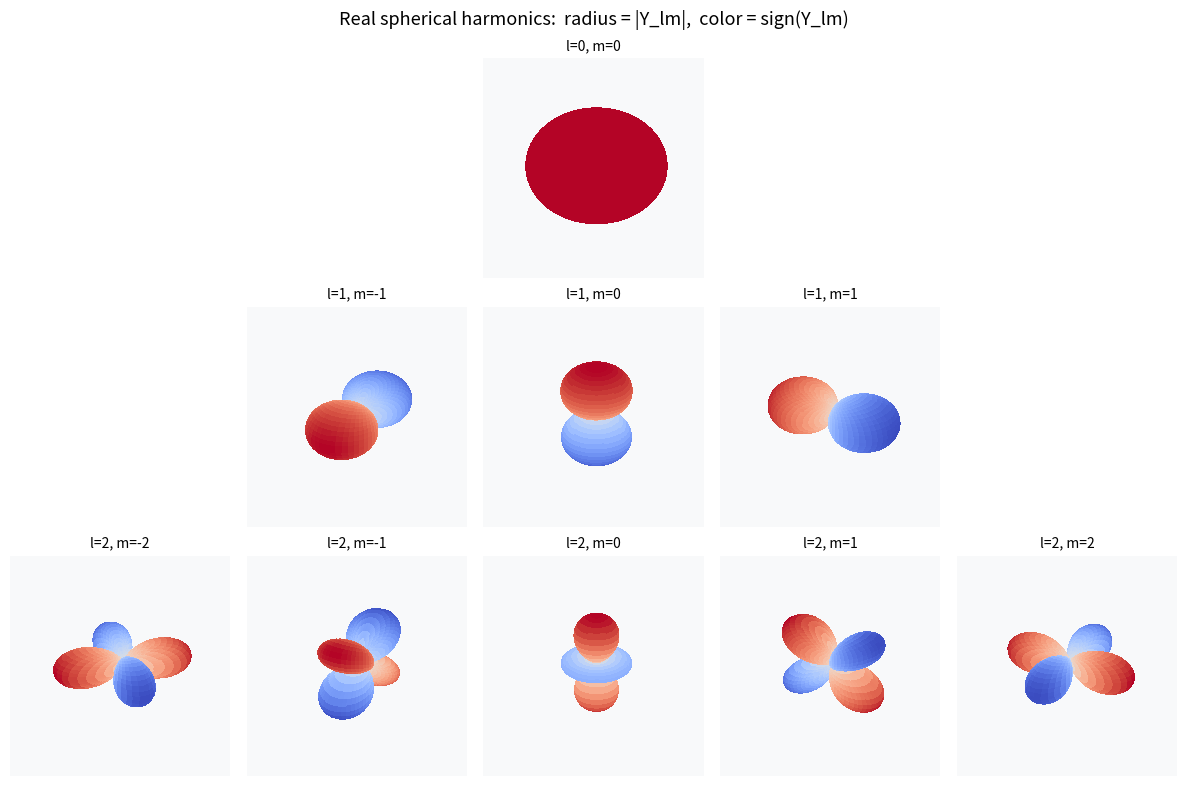
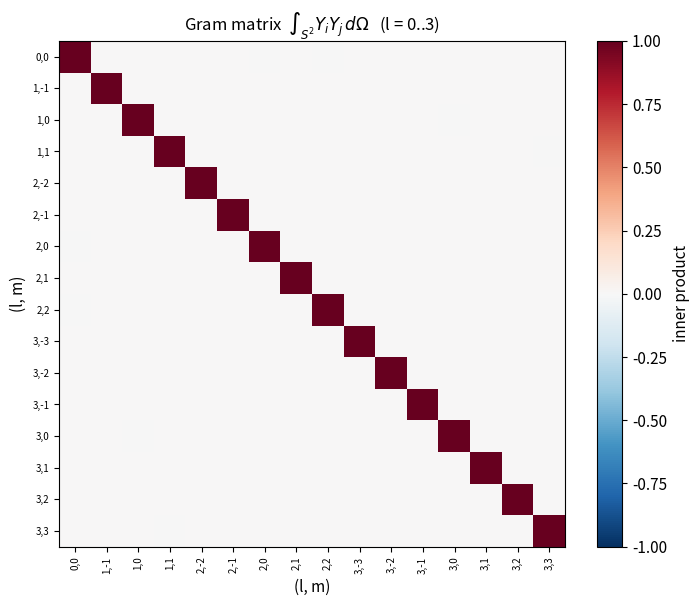
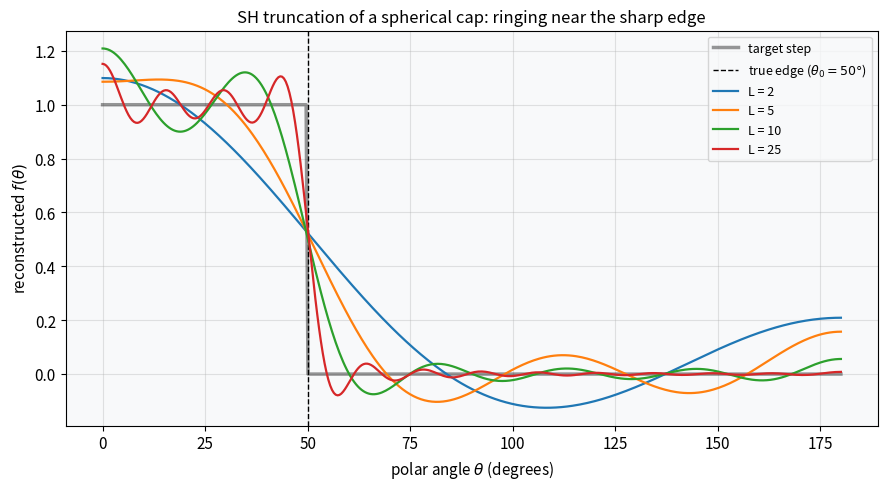
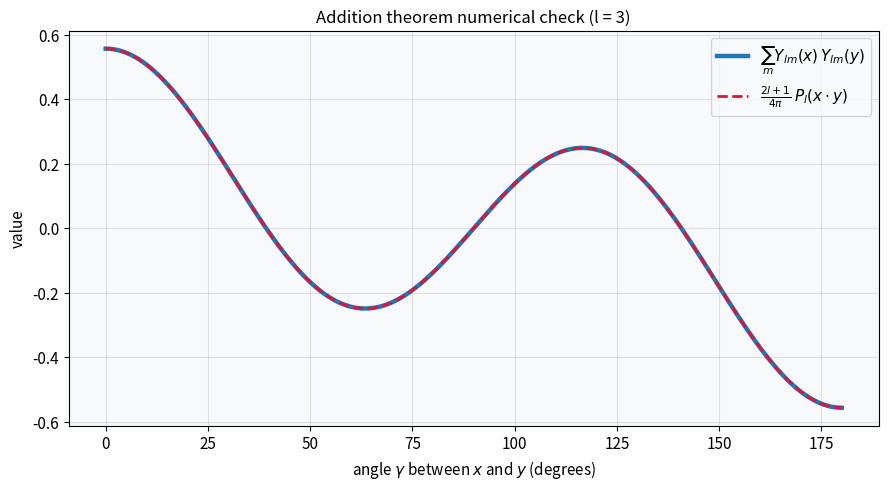
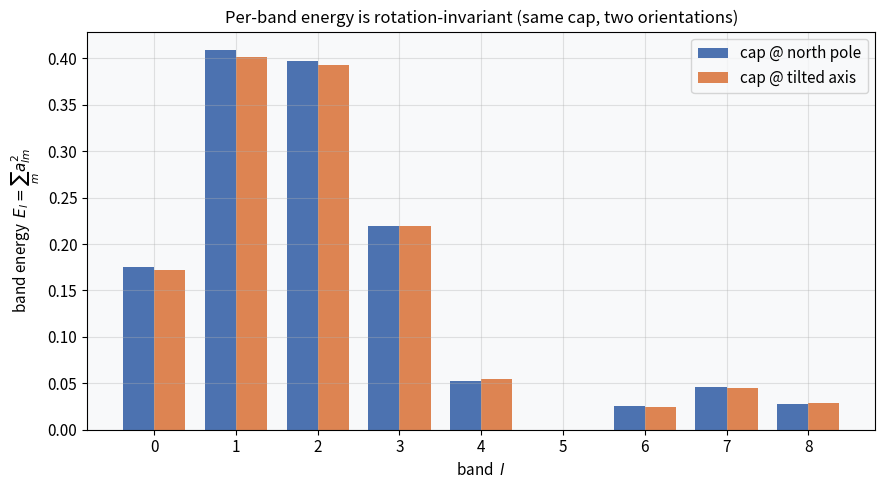

Recreate these plots in Python, in order.
import numpy as np
import matplotlib.pyplot as plt
from matplotlib import cm
from scipy.special import lpmv, eval_legendre, factorial
from mpl_toolkits.mplot3d import Axes3D  # noqa: F401  (registers 3d projection)
import warnings
warnings.filterwarnings('ignore')

np.random.seed(42)
plt.rcParams.update({
    'figure.dpi': 110,
    'font.size': 11,
    'axes.titlesize': 12,
    'axes.labelsize': 11,
    'figure.facecolor': 'white',
    'axes.facecolor': '#f8f9fa',
    'axes.grid': True,
    'grid.alpha': 0.35,
})
print('Setup complete.')

def real_sph_harm(l, m, theta, phi):
    """Real, orthonormal spherical harmonic Y_lm(theta, phi).
    theta: polar angle in [0, pi]; phi: azimuth in [0, 2*pi]."""
    am = abs(m)
    norm = np.sqrt((2 * l + 1) / (4 * np.pi) * factorial(l - am) / factorial(l + am))
    P = lpmv(am, l, np.cos(theta))            # associated Legendre (with Condon-Shortley phase)
    if m > 0:
        return np.sqrt(2.0) * norm * P * np.cos(am * phi)
    if m < 0:
        return np.sqrt(2.0) * norm * P * np.sin(am * phi)
    return norm * P

# Quadrature grid on S^2 (theta polar, phi azimuth) with sin-theta area weights.
N_THETA, N_PHI = 160, 320
_theta = np.linspace(0, np.pi, N_THETA)
_phi = np.linspace(0, 2 * np.pi, N_PHI, endpoint=False)
TH, PH = np.meshgrid(_theta, _phi, indexing='ij')
_dth = _theta[1] - _theta[0]
_dph = _phi[1] - _phi[0]
W = np.sin(TH) * _dth * _dph                  # area element dОmega

def sphere_integral(values):
    """Approximate the surface integral of `values` over S^2."""
    return np.sum(values * W)

def dir_to_angles(d):
    """Unit vector(s) -> (theta, phi)."""
    d = np.asarray(d, dtype=float)
    theta = np.arccos(np.clip(d[..., 2], -1.0, 1.0))
    phi = np.mod(np.arctan2(d[..., 1], d[..., 0]), 2 * np.pi)
    return theta, phi

# Cartesian components of every grid direction (used later).
DX = np.sin(TH) * np.cos(PH)
DY = np.sin(TH) * np.sin(PH)
DZ = np.cos(TH)
print('Helpers ready. Grid shape:', TH.shape, '| total weight (should be 4pi):', round(sphere_integral(np.ones_like(TH)), 4))

bands = [(l, m) for l in range(3) for m in range(-l, l + 1)]
gt = np.linspace(0, np.pi, 80)
gp = np.linspace(0, 2 * np.pi, 160)
GT, GP = np.meshgrid(gt, gp, indexing='ij')

fig = plt.figure(figsize=(12, 8))
for (l, m) in bands:
    Y = real_sph_harm(l, m, GT, GP)
    r = np.abs(Y)
    x = r * np.sin(GT) * np.cos(GP)
    y = r * np.sin(GT) * np.sin(GP)
    z = r * np.cos(GT)
    idx = l * 5 + (3 + m)          # center each band's row of 5 columns on column 3
    ax = fig.add_subplot(3, 5, idx, projection='3d')
    A = np.abs(Y).max() + 1e-12
    facecolors = cm.coolwarm(0.5 + 0.5 * Y / A)
    ax.plot_surface(x, y, z, facecolors=facecolors, rstride=2, cstride=2,
                    linewidth=0, antialiased=False, shade=False)
    lim = r.max() + 1e-3
    ax.set_xlim(-lim, lim); ax.set_ylim(-lim, lim); ax.set_zlim(-lim, lim)
    ax.set_title(f'l={l}, m={m}', fontsize=10)
    ax.set_axis_off()
fig.suptitle('Real spherical harmonics:  radius = |Y_lm|,  color = sign(Y_lm)', fontsize=13)
plt.tight_layout()
plt.show()

basis = [(l, m) for l in range(4) for m in range(-l, l + 1)]   # 16 harmonics, l = 0..3
Yvals = [real_sph_harm(l, m, TH, PH) for (l, m) in basis]
n = len(basis)
G = np.zeros((n, n))
for i in range(n):
    for j in range(i, n):
        G[i, j] = G[j, i] = sphere_integral(Yvals[i] * Yvals[j])

labels = [f'{l},{m}' for (l, m) in basis]
fig, ax = plt.subplots(figsize=(7.2, 6))
im = ax.imshow(G, cmap='RdBu_r', vmin=-1, vmax=1)
ax.set_xticks(range(n)); ax.set_xticklabels(labels, rotation=90, fontsize=7)
ax.set_yticks(range(n)); ax.set_yticklabels(labels, fontsize=7)
ax.set_title('Gram matrix  $\\int_{S^2} Y_i Y_j\\, d\\Omega$   (l = 0..3)')
ax.set_xlabel('(l, m)'); ax.set_ylabel('(l, m)')
ax.grid(False)
fig.colorbar(im, ax=ax, label='inner product')
plt.tight_layout()
plt.show()
print('max |G - I| (off from identity):', float(np.max(np.abs(G - np.eye(n)))))

theta0 = np.deg2rad(50.0)
f_grid = (TH < theta0).astype(float)
L_MAX = 25
coeffs0 = np.array([sphere_integral(f_grid * real_sph_harm(l, 0, TH, PH)) for l in range(L_MAX + 1)])

th_line = np.linspace(0, np.pi, 400)
ph_line = np.zeros_like(th_line)

def reconstruct(L):
    s = np.zeros_like(th_line)
    for l in range(L + 1):
        s += coeffs0[l] * real_sph_harm(l, 0, th_line, ph_line)
    return s

fig, ax = plt.subplots(figsize=(9, 5))
ax.plot(np.rad2deg(th_line), (th_line < theta0).astype(float), 'k-', lw=2.5, alpha=0.4, label='target step')
ax.axvline(np.rad2deg(theta0), color='k', ls='--', lw=1, label='true edge ($\\theta_0=50°$)')
for L in [2, 5, 10, 25]:
    ax.plot(np.rad2deg(th_line), reconstruct(L), lw=1.6, label=f'L = {L}')
ax.set_xlabel('polar angle $\\theta$ (degrees)')
ax.set_ylabel('reconstructed $f(\\theta)$')
ax.set_title('SH truncation of a spherical cap: ringing near the sharp edge')
ax.legend(loc='upper right', fontsize=9)
plt.tight_layout()
plt.show()

l = 3
y = np.array([0.3, -0.5, 0.8]); y = y / np.linalg.norm(y)
ty, py = dir_to_angles(y)

# Build x sweeping the great circle through y: x(s) = cos(s) y + sin(s) perp.
a = np.array([1.0, 0.0, 0.0])
perp = a - np.dot(a, y) * y
perp = perp / np.linalg.norm(perp)
s = np.linspace(0, np.pi, 200)
X = np.cos(s)[:, None] * y[None, :] + np.sin(s)[:, None] * perp[None, :]
tx, px = dir_to_angles(X)

lhs = np.zeros_like(s)
for m in range(-l, l + 1):
    lhs += real_sph_harm(l, m, tx, px) * real_sph_harm(l, m, ty, py)
cos_g = X @ y
rhs = (2 * l + 1) / (4 * np.pi) * eval_legendre(l, cos_g)

fig, ax = plt.subplots(figsize=(9, 5))
ax.plot(np.rad2deg(s), lhs, lw=3.2, label=r'$\sum_m Y_{lm}(x)\,Y_{lm}(y)$')
ax.plot(np.rad2deg(s), rhs, '--', lw=2, color='crimson', label=r'$\frac{2l+1}{4\pi}\,P_l(x\cdot y)$')
ax.set_xlabel(r'angle $\gamma$ between $x$ and $y$ (degrees)')
ax.set_ylabel('value')
ax.set_title(f'Addition theorem numerical check (l = {l})')
ax.legend(fontsize=11)
plt.tight_layout()
plt.show()
print('max |LHS - RHS|:', float(np.max(np.abs(lhs - rhs))))

def cap_band_energy(axis, theta0, Lmax):
    axis = axis / np.linalg.norm(axis)
    dot = DX * axis[0] + DY * axis[1] + DZ * axis[2]
    f = (dot > np.cos(theta0)).astype(float)
    E = []
    for l in range(Lmax + 1):
        e = 0.0
        for m in range(-l, l + 1):
            a = sphere_integral(f * real_sph_harm(l, m, TH, PH))
            e += a * a
        E.append(e)
    return np.array(E)

L_MAX5 = 8
cap = np.deg2rad(40.0)
E_pole = cap_band_energy(np.array([0.0, 0.0, 1.0]), cap, L_MAX5)
E_tilt = cap_band_energy(np.array([0.6, 0.5, 0.6]), cap, L_MAX5)

ls = np.arange(L_MAX5 + 1)
width = 0.38
fig, ax = plt.subplots(figsize=(9, 5))
ax.bar(ls - width / 2, E_pole, width, label='cap @ north pole', color='#4C72B0')
ax.bar(ls + width / 2, E_tilt, width, label='cap @ tilted axis', color='#DD8452')
ax.set_xlabel('band  $l$')
ax.set_ylabel(r'band energy  $E_l = \sum_m a_{lm}^2$')
ax.set_title('Per-band energy is rotation-invariant (same cap, two orientations)')
ax.set_xticks(ls)
ax.legend()
plt.tight_layout()
plt.show()
rel = np.max(np.abs(E_pole - E_tilt) / (E_pole + 1e-12))
print('max relative band-energy difference:', float(rel))
